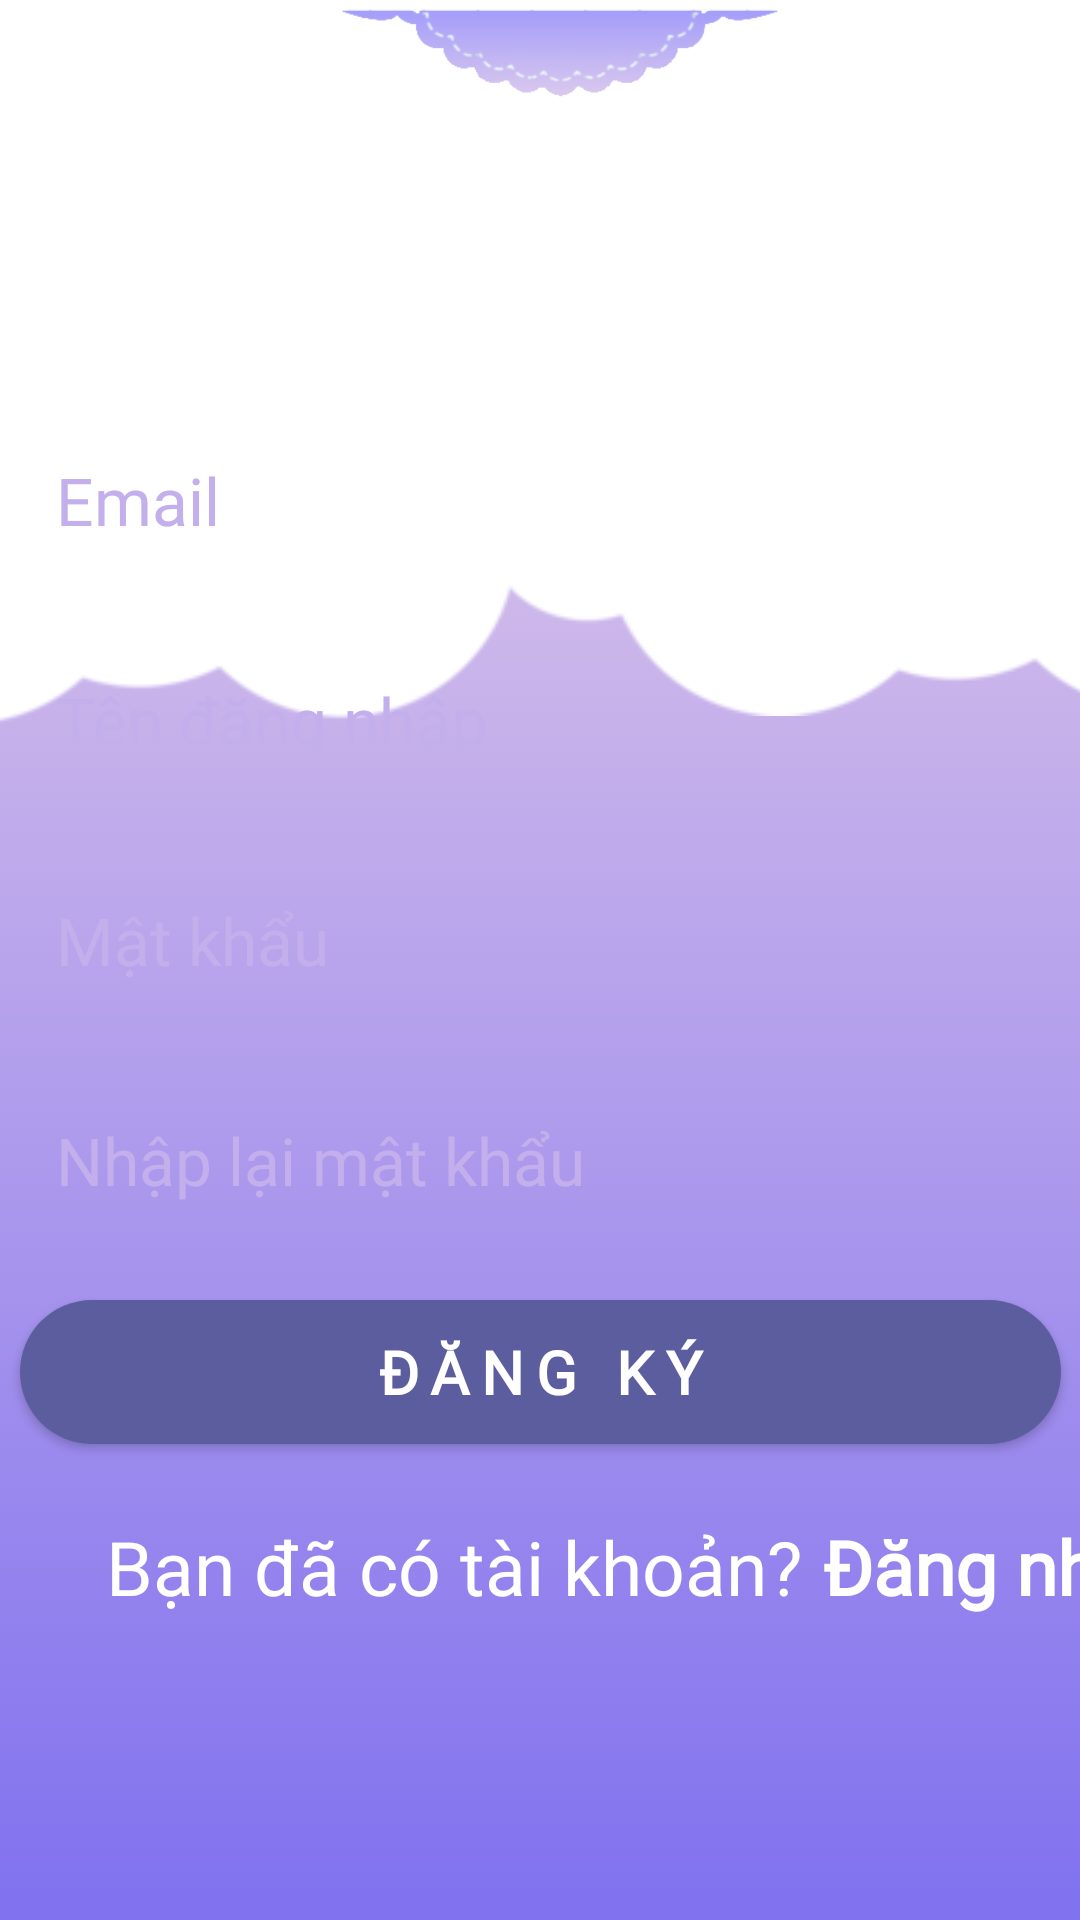

Here is an Android app screen rendered from its layout file. Give the layout XML and the strings, colors and styles it references.
<!-- AndroidManifest.xml: application theme Theme.KitchenWhiz -->
<!-- res/layout/activity_signup.xml -->
<?xml version="1.0" encoding="utf-8"?>
<androidx.constraintlayout.widget.ConstraintLayout xmlns:android="http://schemas.android.com/apk/res/android"
    xmlns:app="http://schemas.android.com/apk/res-auto"
    xmlns:tools="http://schemas.android.com/tools"
    android:id="@+id/main"
    android:layout_width="match_parent"
    android:layout_height="match_parent"
    android:fitsSystemWindows="true"
    tools:context=".Activity.Signup">

    <View
        android:id="@+id/bg"
        android:layout_width="match_parent"
        android:layout_height="match_parent"
        android:layout_marginTop="172dp"
        android:background="@drawable/bg"
        app:layout_constraintEnd_toEndOf="parent"
        app:layout_constraintHorizontal_bias="0.571"
        app:layout_constraintStart_toStartOf="parent"
        app:layout_constraintTop_toTopOf="parent" />

    <Button
        android:id="@+id/signup_button"
        android:layout_width="347dp"
        android:layout_height="wrap_content"
        android:layout_marginTop="20dp"
        android:background="@drawable/btnlogin"
        android:fontFamily="@font/font_title"
        android:letterSpacing="0.2"
        android:text="Đăng ký"
        android:textColor="#FFFFFF"
        android:textSize="20dp"
        android:textStyle="bold"
        app:layout_constraintEnd_toEndOf="parent"
        app:layout_constraintStart_toStartOf="parent"
        app:layout_constraintTop_toBottomOf="@+id/signupcfpassword" />

    <TextView
        android:id="@+id/text3"
        android:layout_width="wrap_content"
        android:layout_height="wrap_content"
        android:layout_marginTop="24dp"
        android:fontFamily="@font/regular_font"
        android:text="Bạn đã có tài khoản?"
        android:textColor="#FFFFFF"
        android:textSize="25dp"
        app:layout_constraintEnd_toEndOf="parent"
        app:layout_constraintHorizontal_bias="0.275"
        app:layout_constraintStart_toStartOf="parent"
        app:layout_constraintTop_toBottomOf="@+id/signup_button" />

    <TextView
        android:id="@+id/login"
        android:layout_width="wrap_content"
        android:layout_height="wrap_content"
        android:layout_marginStart="8dp"
        android:layout_marginTop="24dp"
        android:fontFamily="@font/regular_font"
        android:text="Đăng nhâp"

        android:textColor="#FFFFFF"
        android:textSize="25dp"
        android:textStyle="bold"
        app:layout_constraintEnd_toEndOf="parent"
        app:layout_constraintHorizontal_bias="0.032"
        app:layout_constraintStart_toEndOf="@+id/text3"
        app:layout_constraintTop_toBottomOf="@+id/signup_button" />

    <ImageView
        android:id="@+id/cloud2"
        android:layout_width="wrap_content"
        android:layout_height="wrap_content"
        android:layout_marginEnd="188dp"
        app:layout_constraintBottom_toBottomOf="parent"
        app:layout_constraintEnd_toEndOf="parent"
        app:layout_constraintTop_toTopOf="parent"
        app:layout_constraintVertical_bias="0.094"
        app:srcCompat="@drawable/fluffy_cloud_illustration_png" />

    <ImageView
        android:id="@+id/cloud1"
        android:layout_width="wrap_content"
        android:layout_height="wrap_content"
        android:layout_marginStart="160dp"
        app:layout_constraintBottom_toBottomOf="parent"
        app:layout_constraintStart_toStartOf="parent"
        app:layout_constraintTop_toTopOf="parent"
        app:layout_constraintVertical_bias="0.088"
        app:srcCompat="@drawable/fluffy_cloud_illustration_png" />

    <ImageView
        android:id="@+id/logo"
        android:layout_width="236dp"
        android:layout_height="273dp"
        android:layout_marginBottom="540dp"
        android:src="@drawable/logo"
        app:layout_constraintBottom_toBottomOf="@+id/bg"
        app:layout_constraintEnd_toEndOf="parent"
        app:layout_constraintHorizontal_bias="0.554"
        app:layout_constraintStart_toStartOf="parent" />

    <EditText
        android:id="@+id/signupemail"
        android:layout_width="347dp"
        android:layout_height="wrap_content"
        android:layout_marginTop="40dp"
        android:background="@drawable/edittext"
        android:fontFamily="@font/regular_font"
        android:hint="Email"
        android:padding="12dp"
        android:textColor="#5b37a0"
        android:textColorHint="#C3AFEB"
        android:textSize="22dp"
        app:layout_constraintEnd_toEndOf="parent"
        app:layout_constraintStart_toStartOf="parent"
        app:layout_constraintTop_toBottomOf="@+id/logo" />

    <EditText
        android:id="@+id/signupusername"
        android:layout_width="347dp"
        android:layout_height="wrap_content"
        android:layout_marginTop="20dp"
        android:background="@drawable/edittext"
        android:fontFamily="@font/regular_font"
        android:hint="Tên đăng nhập"
        android:padding="12dp"
        android:textColor="#5b37a0"
        android:textColorHint="#C3AFEB"
        android:textSize="22dp"
        app:layout_constraintEnd_toEndOf="parent"
        app:layout_constraintStart_toStartOf="parent"
        app:layout_constraintTop_toBottomOf="@+id/signupemail" />

    <EditText
        android:id="@+id/signuppassword"
        android:layout_width="347dp"
        android:layout_height="wrap_content"
        android:layout_marginTop="20dp"
        android:background="@drawable/edittext"
        android:ems="10"
        android:fontFamily="@font/regular_font"
        android:hint="Mật khẩu"
        android:inputType="textPassword"
        android:padding="12dp"
        android:textColor="#5b37a0"
        android:textColorHint="#C3AFEB"
        android:textSize="22dp"
        app:layout_constraintEnd_toEndOf="parent"
        app:layout_constraintStart_toStartOf="parent"
        app:layout_constraintTop_toBottomOf="@+id/signupusername" />

    <EditText
        android:id="@+id/signupcfpassword"
        android:layout_width="347dp"
        android:layout_height="wrap_content"
        android:layout_marginTop="20dp"
        android:background="@drawable/edittext"
        android:ems="10"
        android:fontFamily="@font/regular_font"
        android:hint="Nhập lại mật khẩu"
        android:inputType="textPassword"
        android:padding="12dp"
        android:textColor="#5b37a0"
        android:textColorHint="#C3AFEB"
        android:textSize="22dp"
        app:layout_constraintEnd_toEndOf="parent"
        app:layout_constraintStart_toStartOf="parent"
        app:layout_constraintTop_toBottomOf="@+id/signuppassword" />
</androidx.constraintlayout.widget.ConstraintLayout>
<!-- resources referenced by this layout -->
<resources>
  <!-- drawable bg (drawable) -->
  <?xml version="1.0" encoding="utf-8"?>
  <selector xmlns:android="http://schemas.android.com/apk/res/android">
      <item>
          <shape android:shape="rectangle">
              <gradient android:startColor="#D2BCEA"
                  android:endColor="#8071EF"
                  android:angle="30">
              </gradient>
          </shape>
  
  
      </item>
  
  </selector>
  <!-- drawable btnlogin (drawable) -->
  <?xml version="1.0" encoding="utf-8"?>
  <shape xmlns:android="http://schemas.android.com/apk/res/android"
      android:shape="rectangle">
      <solid android:color="#5B5D9F" />
      <corners android:radius="30dp" />
  </shape>
  <!-- drawable fluffy_cloud_illustration_png: png bitmap (drawable, 4711 bytes) -->
  <!-- drawable logo: png bitmap (drawable, 51098 bytes) -->
  <style name="Theme.KitchenWhiz" parent="Base.Theme.KitchenWhiz" />
  <style name="Base.Theme.KitchenWhiz" parent="Theme.MaterialComponents.DayNight.NoActionBar">
          <item name="android:windowFullscreen">true</item>
          
          <item name="colorPrimary">@color/purple_500</item>
          <item name="colorPrimaryVariant">@color/purple_700</item>
          <item name="colorOnPrimary">@color/white</item>
          <item name="colorSecondary">@color/teal_200</item>
          <item name="colorSecondaryVariant">@color/teal_700</item>
          <item name="colorOnSecondary">@color/black</item>
          <item name="colorSurface">@color/white</item>
          <item name="colorOnSurface">@color/black</item>
      </style>
  <!-- not gathered from this repository: default colours our renderer supplied (Android Studio template values) -->
  <color name="purple_500">#FF6200EE</color>
  <color name="purple_700">#FF3700B3</color>
  <color name="teal_200">#FF03DAC5</color>
  <color name="teal_700">#FF018786</color>
  <color name="black">#FF000000</color>
  <color name="white">#FFFFFFFF</color>
</resources>
